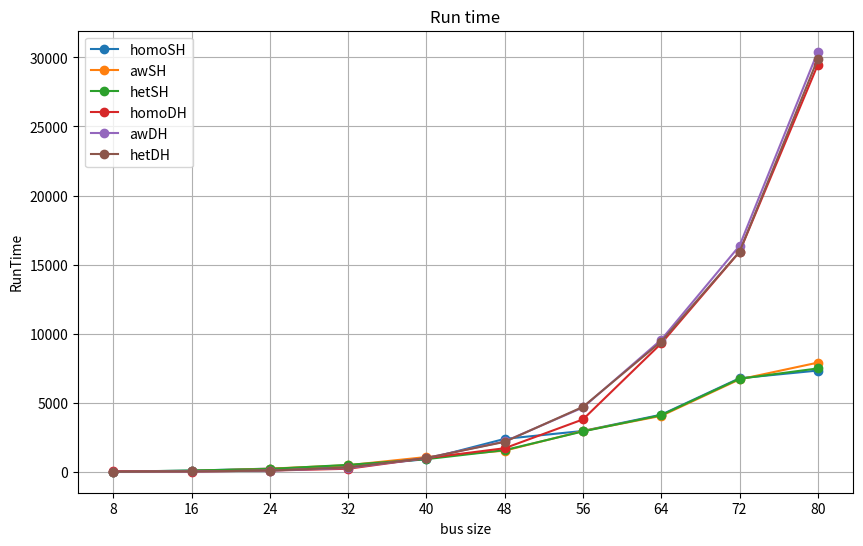

Write Python code to recreate this figure.
import numpy as np
import matplotlib.pyplot as plt

x = np.arange(8, 81, 8)

homoSH=[9.282173157,85.30460787,230.6744361,381.0603254,916.5976729,2383.854894,2955.83834,4134.055677,6772.866756,7330.182154]
awSH=[9.266380072,58.73397589,227.493367,475.9389737,1069.428683,1530.37579,2952.668684,4048.5019,6692.840921,7903.385561]
hetSH=[8.89052844,91.70611191,207.0481138,501.7657037,916.0186565,1568.886369,2924.425771,4099.07664,6735.244641,7484.137447]

homoDH=[39.88793,19.9315302,89.2050569,219.6147438,989.4519612,1706.663503,3792.587216,9292.404918,15921.15787,29466.66694]
awDH=[5.9371698,21.9302091,88.6599189,274.8072741,997.8062594,2193.929447,4655.661571,9560.234359,16360.61499,30411.07332]
hetDH=[5.8046248,24.9652897,90.3998376,314.1849032,999.5404332,2168.174843,4700.970404,9426.238846,15926.37525,29889.25443]

plt.figure(figsize=(10, 6))
plt.plot(x, homoSH, label='homoSH', marker='o')
plt.plot(x, awSH, label='awSH', marker='o')
plt.plot(x, hetSH, label='hetSH', marker='o')
plt.plot(x, homoDH, label='homoDH', marker='o')
plt.plot(x, awDH, label='awDH', marker='o')
plt.plot(x, hetDH, label='hetDH', marker='o')
plt.xlabel('bus size')
plt.ylabel('RunTime')
plt.title('Run time')
plt.xticks(x)
plt.legend()
plt.grid(True)
plt.show()

def estimate_c(xa, xb, xc, ya, yb, yc):
    x = np.concatenate((xa, xb, xc))
    y = np.concatenate((ya, yb, yc))

    # Ensure no division by zero
    valid_indices = x != 0
    ratios = y[valid_indices] / x[valid_indices]

    # Compute the median of ratios
    c_estimate = np.median(ratios)
    return c_estimate

runtime_factor=estimate_c(homoSH,hetSH,awSH,homoDH,hetDH,awDH)

print("runtime_factor:",runtime_factor)